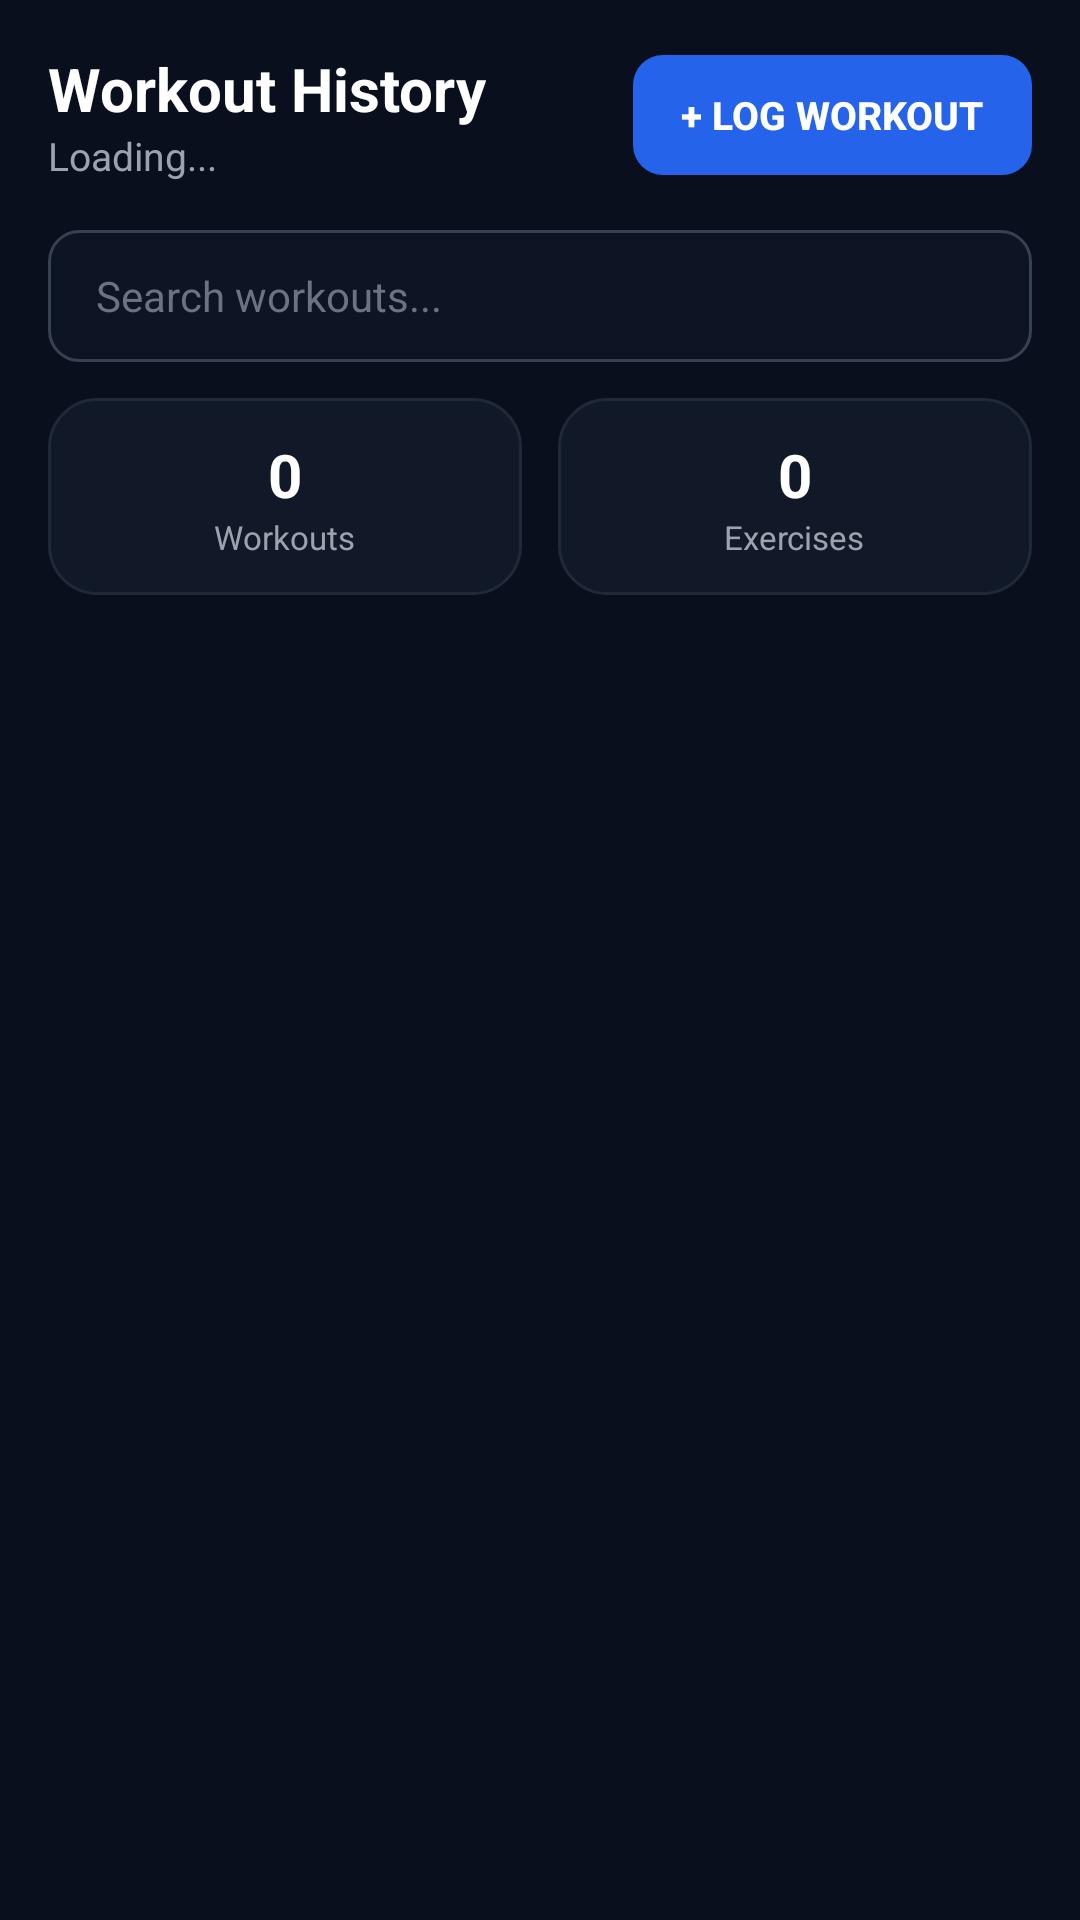

Produce the Android XML layout that renders to this screen, including the resource entries it uses.
<!-- AndroidManifest.xml: application theme AppTheme -->
<!-- res/layout/fragment_workout_history.xml -->
<?xml version="1.0" encoding="utf-8"?>
<LinearLayout
    xmlns:android="http://schemas.android.com/apk/res/android"
    android:layout_width="match_parent"
    android:layout_height="match_parent"
    android:background="@color/colorBackground"
    android:orientation="vertical">

    
    <LinearLayout
        android:layout_width="match_parent"
        android:layout_height="wrap_content"
        android:orientation="horizontal"
        android:gravity="center_vertical"
        android:padding="16dp"
        android:background="@color/colorBackground">

        <LinearLayout
            android:layout_width="0dp"
            android:layout_height="wrap_content"
            android:layout_weight="1"
            android:orientation="vertical">

            <TextView
                android:layout_width="wrap_content"
                android:layout_height="wrap_content"
                android:text="Workout History"
                android:textColor="@color/colorTextPrimary"
                android:textSize="20sp"
                android:textStyle="bold"/>

            <TextView
                android:id="@+id/tvWorkoutCount"
                android:layout_width="wrap_content"
                android:layout_height="wrap_content"
                android:text="Loading..."
                android:textColor="@color/colorTextSecondary"
                android:textSize="13sp"/>
        </LinearLayout>

        <Button
            android:id="@+id/btnLogWorkout"
            android:layout_width="wrap_content"
            android:layout_height="40dp"
            android:background="@drawable/bg_button_primary"
            android:text="+ Log Workout"
            android:textColor="@color/colorWhite"
            android:textSize="13sp"
            android:textStyle="bold"
            android:paddingStart="16dp"
            android:paddingEnd="16dp"
            android:stateListAnimator="@null"/>
    </LinearLayout>

    
    <LinearLayout
        android:layout_width="match_parent"
        android:layout_height="wrap_content"
        android:paddingStart="16dp"
        android:paddingEnd="16dp"
        android:paddingBottom="12dp">

        <EditText
            android:id="@+id/etSearchWorkouts"
            android:layout_width="match_parent"
            android:layout_height="44dp"
            android:background="@drawable/bg_input_field"
            android:hint="Search workouts..."
            android:textColor="@color/colorTextPrimary"
            android:textColorHint="@color/colorTextMuted"
            android:textSize="14sp"
            android:paddingStart="16dp"
            android:paddingEnd="16dp"
            android:inputType="text"
            android:singleLine="true"/>
    </LinearLayout>

    
    <LinearLayout
        android:layout_width="match_parent"
        android:layout_height="wrap_content"
        android:orientation="horizontal"
        android:paddingStart="16dp"
        android:paddingEnd="16dp"
        android:paddingBottom="12dp">

        
        <LinearLayout
            android:layout_width="0dp"
            android:layout_height="wrap_content"
            android:layout_weight="1"
            android:background="@drawable/bg_card"
            android:orientation="vertical"
            android:gravity="center"
            android:padding="12dp"
            android:layout_marginEnd="6dp">

            <TextView
                android:id="@+id/tvStatTotalWorkouts"
                android:layout_width="wrap_content"
                android:layout_height="wrap_content"
                android:text="0"
                android:textColor="@color/colorTextPrimary"
                android:textSize="20sp"
                android:textStyle="bold"/>

            <TextView
                android:layout_width="wrap_content"
                android:layout_height="wrap_content"
                android:text="Workouts"
                android:textColor="@color/colorTextSecondary"
                android:textSize="11sp"/>
        </LinearLayout>

        
        <LinearLayout
            android:layout_width="0dp"
            android:layout_height="wrap_content"
            android:layout_weight="1"
            android:background="@drawable/bg_card"
            android:orientation="vertical"
            android:gravity="center"
            android:padding="12dp"
            android:layout_marginStart="6dp">

            <TextView
                android:id="@+id/tvStatTotalExercises"
                android:layout_width="wrap_content"
                android:layout_height="wrap_content"
                android:text="0"
                android:textColor="@color/colorTextPrimary"
                android:textSize="20sp"
                android:textStyle="bold"/>

            <TextView
                android:layout_width="wrap_content"
                android:layout_height="wrap_content"
                android:text="Exercises"
                android:textColor="@color/colorTextSecondary"
                android:textSize="11sp"/>
        </LinearLayout>
    </LinearLayout>

    
    <ProgressBar
        android:id="@+id/progressHistory"
        android:layout_width="wrap_content"
        android:layout_height="wrap_content"
        android:layout_gravity="center"
        android:visibility="gone"/>

    
    <LinearLayout
        android:id="@+id/layoutEmptyHistory"
        android:layout_width="match_parent"
        android:layout_height="0dp"
        android:layout_weight="1"
        android:gravity="center"
        android:orientation="vertical"
        android:visibility="gone">

        <TextView
            android:layout_width="wrap_content"
            android:layout_height="wrap_content"
            android:text="📋"
            android:textSize="48sp"/>

        <TextView
            android:layout_width="wrap_content"
            android:layout_height="wrap_content"
            android:layout_marginTop="12dp"
            android:text="No workouts yet"
            android:textColor="@color/colorTextPrimary"
            android:textSize="16sp"
            android:textStyle="bold"/>

        <TextView
            android:layout_width="wrap_content"
            android:layout_height="wrap_content"
            android:layout_marginTop="6dp"
            android:text="Tap + Log Workout to get started"
            android:textColor="@color/colorTextSecondary"
            android:textSize="13sp"/>
    </LinearLayout>

    
    <ScrollView
        android:id="@+id/scrollHistory"
        android:layout_width="match_parent"
        android:layout_height="0dp"
        android:layout_weight="1">

        <LinearLayout
            android:id="@+id/layoutWorkoutList"
            android:layout_width="match_parent"
            android:layout_height="wrap_content"
            android:orientation="vertical"
            android:padding="16dp"/>

    </ScrollView>

</LinearLayout>
<!-- resources referenced by this layout -->
<resources>
  <color name="colorBackground">#0A0F1E</color>
  <color name="colorTextMuted">#6b7280</color>
  <color name="colorTextPrimary">#FFFFFF</color>
  <color name="colorTextSecondary">#9ca3af</color>
  <color name="colorWhite">#FFFFFF</color>
  <!-- drawable bg_button_primary (drawable) -->
  <?xml version="1.0" encoding="utf-8"?>
  <selector xmlns:android="http://schemas.android.com/apk/res/android">
      
      <item android:state_pressed="true">
          <shape android:shape="rectangle">
              <solid android:color="#1d4ed8"/>
              <corners android:radius="10dp"/>
          </shape>
      </item>
      
      <item>
          <shape android:shape="rectangle">
              <solid android:color="@color/colorPrimary"/>
              <corners android:radius="10dp"/>
          </shape>
      </item>
  </selector>
  <!-- drawable bg_card (drawable) -->
  <?xml version="1.0" encoding="utf-8"?>
  <shape xmlns:android="http://schemas.android.com/apk/res/android"
      android:shape="rectangle">
      <solid android:color="#111827"/>
      <stroke android:width="1dp" android:color="#1f2937"/>
      <corners android:radius="16dp"/>
  </shape>
  <!-- drawable bg_input_field (drawable) -->
  <?xml version="1.0" encoding="utf-8"?>
  <selector xmlns:android="http://schemas.android.com/apk/res/android">
      
      <item android:state_focused="true">
          <shape android:shape="rectangle">
              <solid android:color="#0d1525"/>
              <stroke android:width="1dp" android:color="@color/colorPrimary"/>
              <corners android:radius="10dp"/>
          </shape>
      </item>
      
      <item>
          <shape android:shape="rectangle">
              <solid android:color="#0d1525"/>
              <stroke android:width="1dp" android:color="#374151"/>
              <corners android:radius="10dp"/>
          </shape>
      </item>
  </selector>
  <style name="AppTheme" parent="Theme.AppCompat.NoActionBar">
          <item name="android:colorPrimary">@color/colorPrimary</item>
          <item name="android:colorPrimaryDark">@color/colorBackground</item>
          <item name="android:colorAccent">@color/colorPrimary</item>
          <item name="android:windowBackground">@color/colorBackground</item>
          <item name="android:statusBarColor">@color/colorBackground</item>
          <item name="android:navigationBarColor">@color/colorSurface</item>
          <item name="android:textColorPrimary">@color/colorTextPrimary</item>
          <item name="android:textColorSecondary">@color/colorTextSecondary</item>
          <item name="android:windowLightStatusBar">false</item>
          <item name="android:windowLightNavigationBar">false</item>
      </style>
  <color name="colorPrimary">#2563EB</color>
  <color name="colorSurface">#0d1525</color>
</resources>
